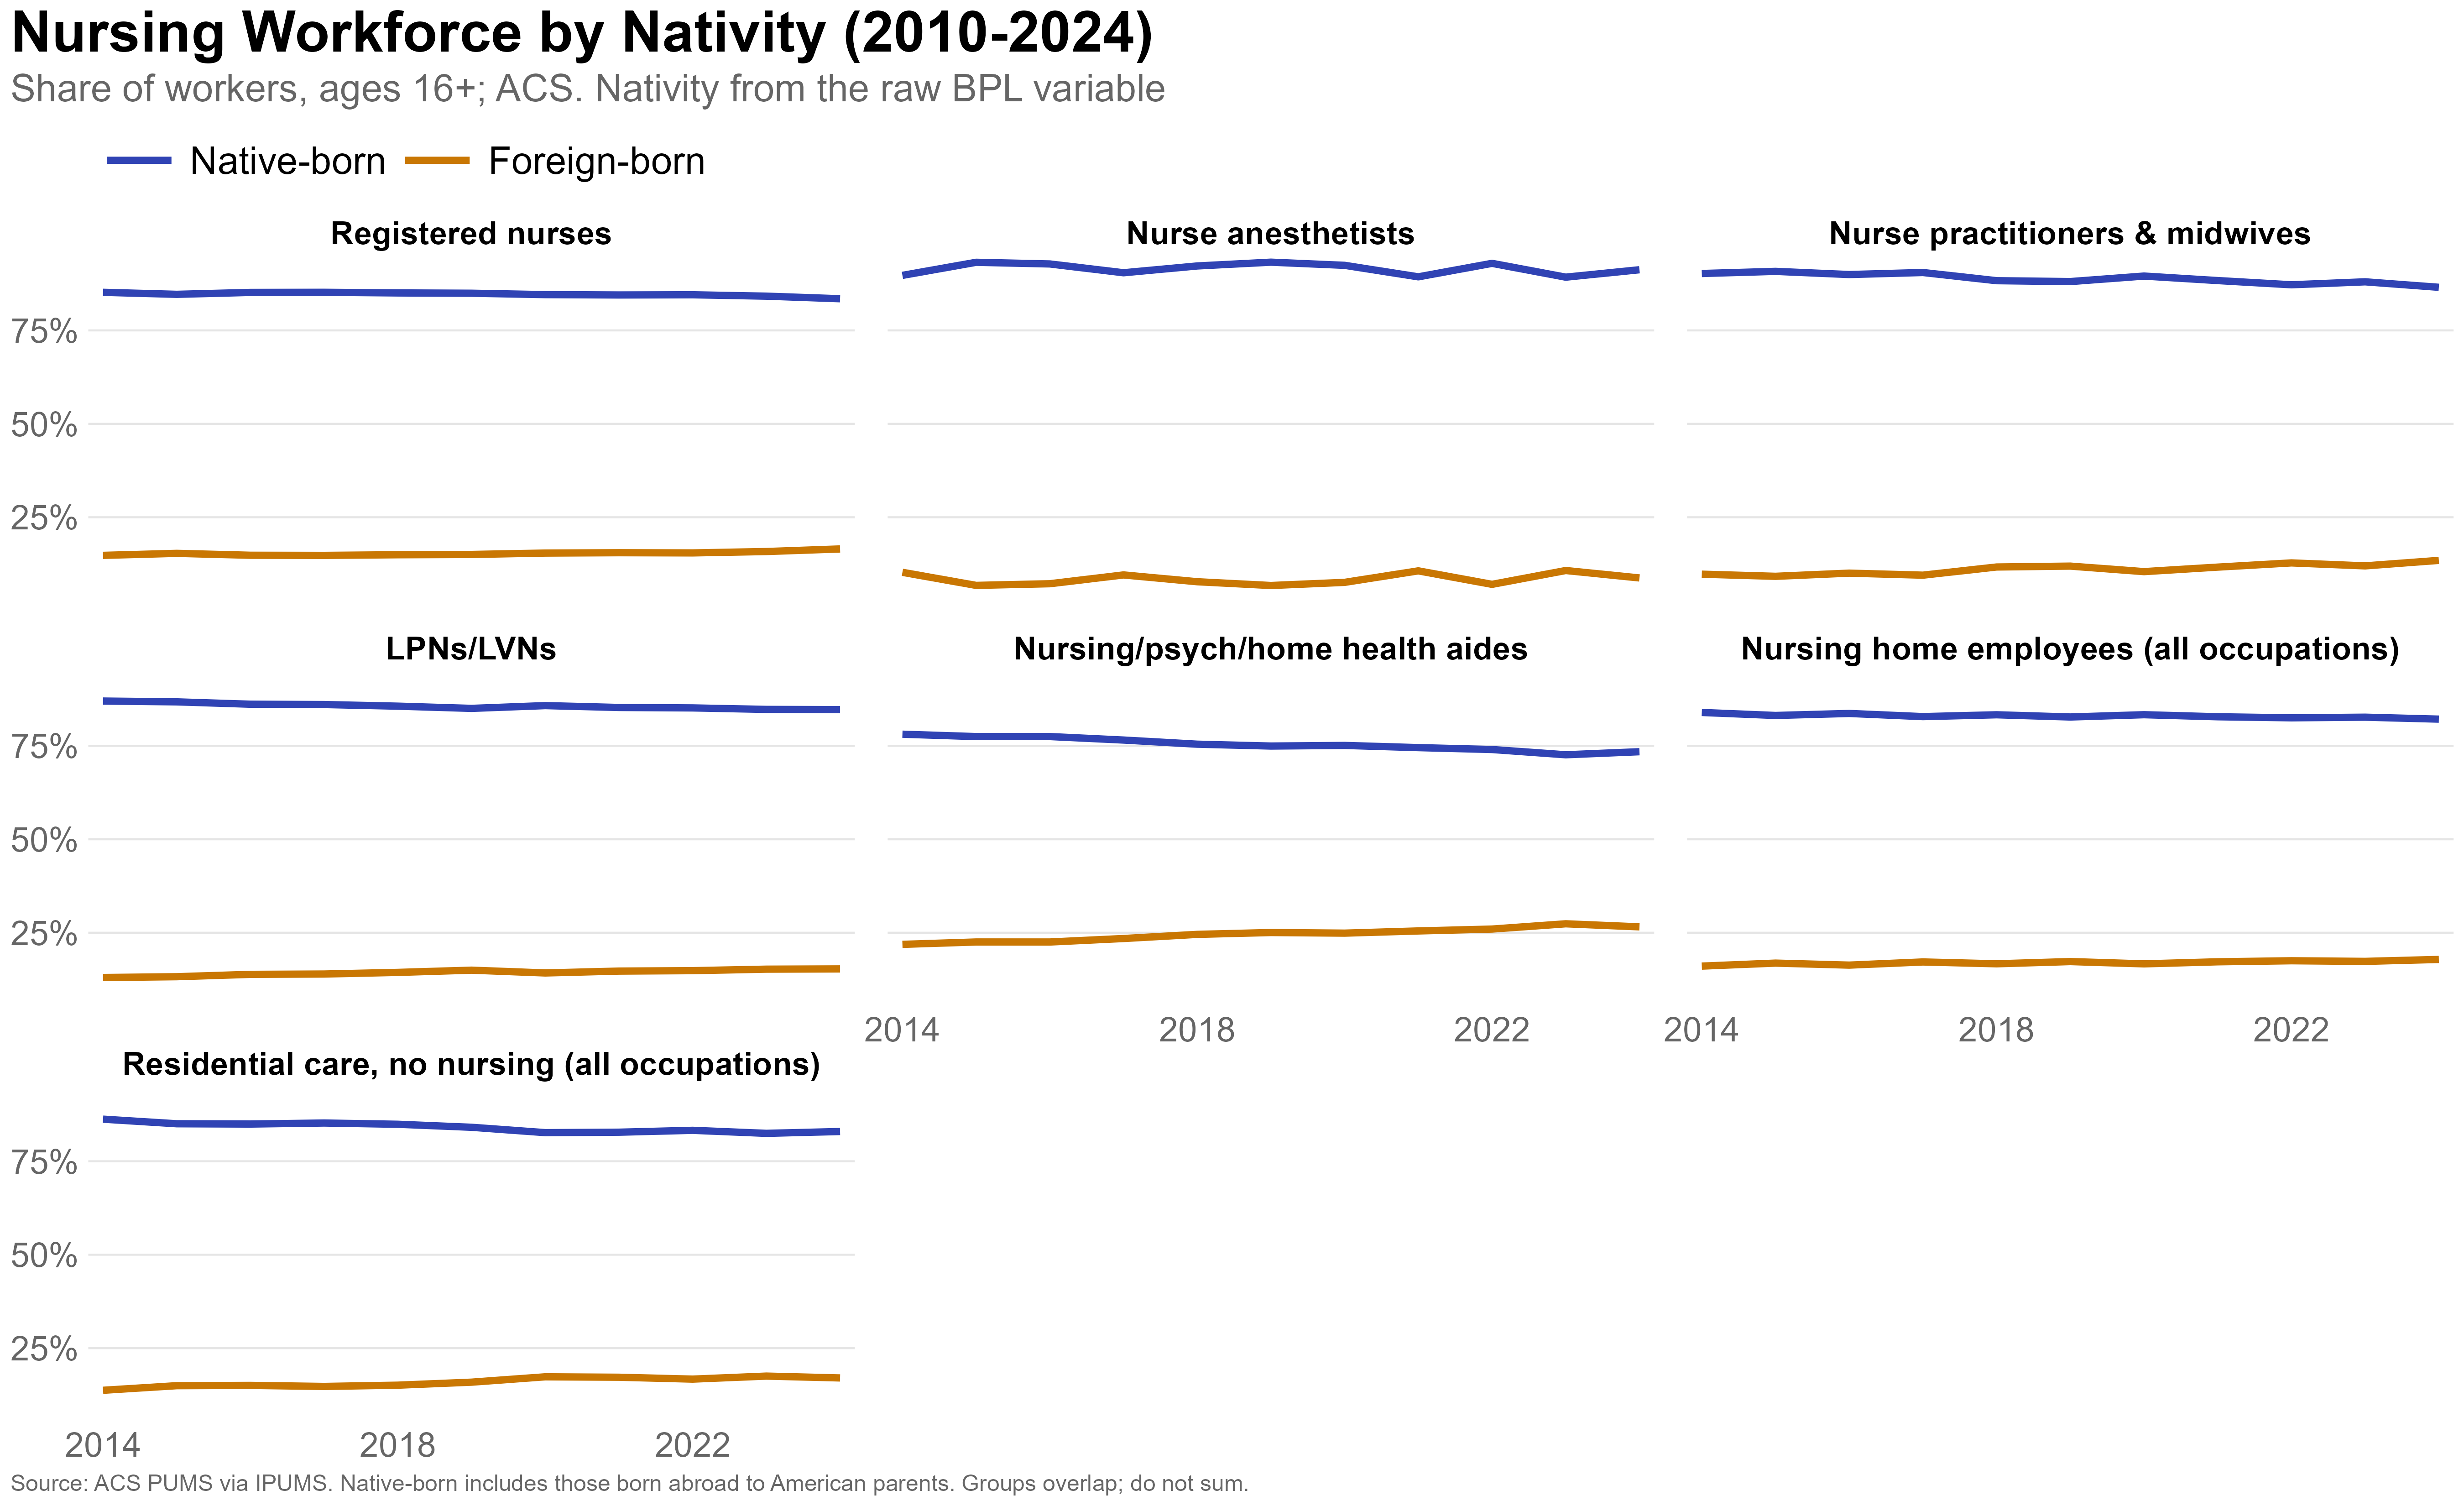

The data file committed next to this chart (first rows):
worker_group, status_predetermined, year, status, n, workers, share
Registered nurses, TRUE, 2014, Native-born, 30584, 2944007, 0.8519
Registered nurses, TRUE, 2014, Foreign-born, 4823, 511738, 0.1481
Registered nurses, TRUE, 2015, Native-born, 31128, 2984038, 0.8466
Registered nurses, TRUE, 2015, Foreign-born, 4863, 540894, 0.1534
Registered nurses, TRUE, 2016, Native-born, 31832, 3089730, 0.8516
Registered nurses, TRUE, 2016, Foreign-born, 4964, 538326, 0.1484
Registered nurses, TRUE, 2017, Native-born, 32913, 3154835, 0.852
Registered nurses, TRUE, 2017, Foreign-born, 5102, 548165, 0.148
Registered nurses, TRUE, 2018, Native-born, 33872, 3233022, 0.8503
Registered nurses, TRUE, 2018, Foreign-born, 5208, 569272, 0.1497
Registered nurses, TRUE, 2019, Native-born, 34285, 3261299, 0.8495
Registered nurses, TRUE, 2019, Foreign-born, 5319, 577831, 0.1505
Registered nurses, TRUE, 2020, Native-born, 26375, 3181017, 0.8458
Registered nurses, TRUE, 2020, Foreign-born, 4120, 580103, 0.1542
Registered nurses, TRUE, 2021, Native-born, 33438, 3362875, 0.8448
Registered nurses, TRUE, 2021, Foreign-born, 5698, 617690, 0.1552
Registered nurses, TRUE, 2022, Native-born, 36171, 3494764, 0.8453
Registered nurses, TRUE, 2022, Foreign-born, 6128, 639372, 0.1547
Registered nurses, TRUE, 2023, Native-born, 37108, 3601983, 0.8417
Registered nurses, TRUE, 2023, Foreign-born, 6321, 677680, 0.1583
Registered nurses, TRUE, 2024, Native-born, 37042, 3588692, 0.8347
Registered nurses, TRUE, 2024, Foreign-born, 6502, 710469, 0.1653
Nurse anesthetists, TRUE, 2014, Native-born, 285, 26574, 0.8973
Nurse anesthetists, TRUE, 2014, Foreign-born, 31, 3043, 0.1027
Nurse anesthetists, TRUE, 2015, Native-born, 296, 28416, 0.9323
Nurse anesthetists, TRUE, 2015, Foreign-born, 20, 2065, 0.06775
Nurse anesthetists, TRUE, 2016, Native-born, 352, 35064, 0.9278
Nurse anesthetists, TRUE, 2016, Foreign-born, 28, 2728, 0.07218
Nurse anesthetists, TRUE, 2017, Native-born, 368, 32276, 0.9043
Nurse anesthetists, TRUE, 2017, Foreign-born, 32, 3417, 0.09573
Nurse anesthetists, TRUE, 2018, Native-born, 358, 31072, 0.9225
Nurse anesthetists, TRUE, 2018, Foreign-born, 25, 2612, 0.07754
Nurse anesthetists, TRUE, 2019, Native-born, 489, 45211, 0.9326
Nurse anesthetists, TRUE, 2019, Foreign-born, 33, 3270, 0.06745
Nurse anesthetists, TRUE, 2020, Native-born, 355, 44483, 0.9241
Nurse anesthetists, TRUE, 2020, Foreign-born, 23, 3651, 0.07585
Nurse anesthetists, TRUE, 2021, Native-born, 489, 46121, 0.8934
Nurse anesthetists, TRUE, 2021, Foreign-born, 51, 5506, 0.1066
Nurse anesthetists, TRUE, 2022, Native-born, 540, 48287, 0.9295
Nurse anesthetists, TRUE, 2022, Foreign-born, 37, 3664, 0.07053
Nurse anesthetists, TRUE, 2023, Native-born, 558, 51073, 0.8925
Nurse anesthetists, TRUE, 2023, Foreign-born, 48, 6154, 0.1075
Nurse anesthetists, TRUE, 2024, Native-born, 616, 51977, 0.9123
Nurse anesthetists, TRUE, 2024, Foreign-born, 49, 4995, 0.08767
Nurse practitioners & midwives, TRUE, 2014, Native-born, 1343, 121277, 0.9023
Nurse practitioners & midwives, TRUE, 2014, Foreign-born, 127, 13136, 0.09773
Nurse practitioners & midwives, TRUE, 2015, Native-born, 1385, 129799, 0.908
Nurse practitioners & midwives, TRUE, 2015, Foreign-born, 129, 13157, 0.09204
Nurse practitioners & midwives, TRUE, 2016, Native-born, 1699, 157140, 0.8995
Nurse practitioners & midwives, TRUE, 2016, Foreign-born, 176, 17557, 0.1005
Nurse practitioners & midwives, TRUE, 2017, Native-born, 1984, 186194, 0.9049
Nurse practitioners & midwives, TRUE, 2017, Foreign-born, 200, 19562, 0.09507
Nurse practitioners & midwives, TRUE, 2018, Native-born, 2055, 191309, 0.883
Nurse practitioners & midwives, TRUE, 2018, Foreign-born, 235, 25338, 0.117
Nurse practitioners & midwives, TRUE, 2019, Native-born, 2325, 207072, 0.8807
Nurse practitioners & midwives, TRUE, 2019, Foreign-born, 275, 28056, 0.1193
Nurse practitioners & midwives, TRUE, 2020, Native-born, 2072, 243921, 0.8954
Nurse practitioners & midwives, TRUE, 2020, Foreign-born, 213, 28485, 0.1046
Nurse practitioners & midwives, TRUE, 2021, Native-born, 2801, 278560, 0.8834
Nurse practitioners & midwives, TRUE, 2021, Foreign-born, 311, 36781, 0.1166
... 94 more rows
